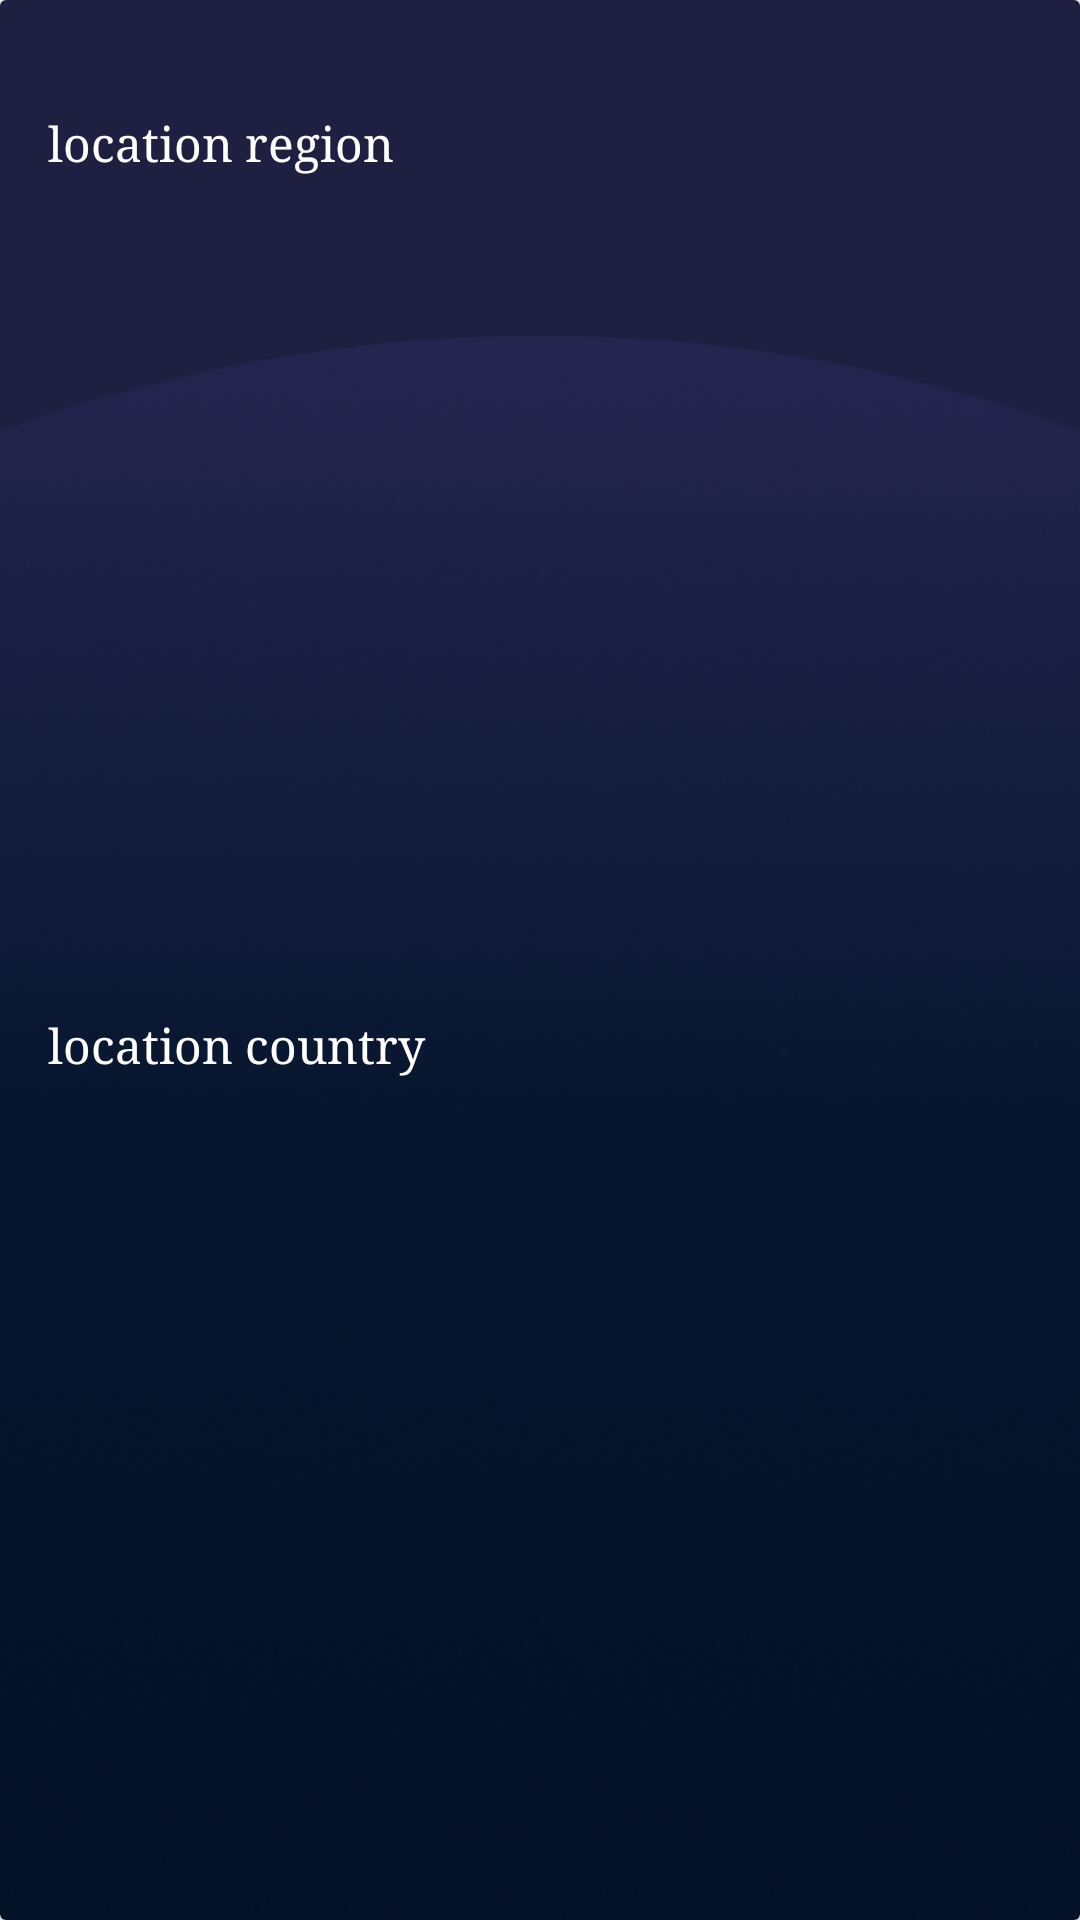

Android layout source for this screen:
<!-- AndroidManifest.xml: application theme Theme.Cloudy -->
<!-- res/layout/search_location_view_holder.xml -->
<?xml version="1.0" encoding="utf-8"?>
<androidx.cardview.widget.CardView xmlns:android="http://schemas.android.com/apk/res/android"
    xmlns:app="http://schemas.android.com/apk/res-auto"
    android:layout_width="match_parent"
    android:layout_height="wrap_content"
    android:layout_margin="3dp"
    xmlns:tools="http://schemas.android.com/tools">
    <androidx.constraintlayout.widget.ConstraintLayout
        android:layout_width="match_parent"
        android:clipToPadding="false"
        android:clipChildren="false"
        android:background="@drawable/dark_mode"
        android:layout_height="match_parent">

        <TextView
            android:id="@+id/nameTv"
            android:layout_width="match_parent"
            android:layout_height="wrap_content"
            android:fontFamily="serif-monospace"
            android:layout_marginStart="8dp"
            android:layout_marginTop="5dp"
            android:textColor="@color/white"
            android:textSize="26sp"
            android:textStyle="bold"
            app:layout_constraintEnd_toEndOf="parent"
            app:layout_constraintStart_toStartOf="parent"
            app:layout_constraintTop_toTopOf="parent"
            tools:text="location name" />

        <TextView
            android:id="@+id/regionTv"
            android:layout_width="match_parent"
            android:layout_height="wrap_content"
            android:layout_marginStart="16dp"
            android:layout_marginTop="3dp"
            android:fontFamily="serif"
            android:text="location region"
            android:textColor="@color/white"
            android:textSize="16sp"
            app:layout_constraintEnd_toEndOf="parent"
            app:layout_constraintStart_toStartOf="parent"
            app:layout_constraintTop_toBottomOf="@id/nameTv" />

        <TextView
            android:id="@+id/countryTv"
            android:layout_width="match_parent"
            android:layout_height="wrap_content"
            android:layout_marginStart="16dp"
            android:layout_marginTop="3dp"
            android:layout_marginBottom="5dp"
            android:fontFamily="serif"
            android:text="location country"
            android:textSize="16sp"
            android:textColor="@color/white"
            app:layout_constraintBottom_toBottomOf="parent"
            app:layout_constraintEnd_toEndOf="parent"
            app:layout_constraintStart_toStartOf="parent"
            app:layout_constraintTop_toBottomOf="@id/regionTv" />

    </androidx.constraintlayout.widget.ConstraintLayout>



</androidx.cardview.widget.CardView>
<!-- resources referenced by this layout -->
<resources>
  <color name="white">#FFFFFFFF</color>
  <!-- drawable dark_mode: png bitmap (drawable, 224199 bytes) -->
  <style name="Theme.Cloudy" parent="Theme.MaterialComponents.DayNight.NoActionBar">
          
          <item name="colorPrimary">@color/purple_500</item>
          <item name="colorPrimaryVariant">@color/bgColor1</item>
          <item name="colorOnPrimary">@color/white</item>
          
          <item name="colorSecondary">@color/teal_200</item>
          <item name="colorSecondaryVariant">@color/teal_700</item>
          <item name="colorOnSecondary">@color/black</item>
          
          <item name="android:statusBarColor">?attr/colorPrimaryVariant</item>
          
      </style>
  <color name="purple_500">#FF6200EE</color>
  <color name="bgColor1">#FF265665</color>
  <color name="teal_200">#FF03DAC5</color>
  <color name="teal_700">#FF018786</color>
  <color name="black">#FF000000</color>
</resources>
